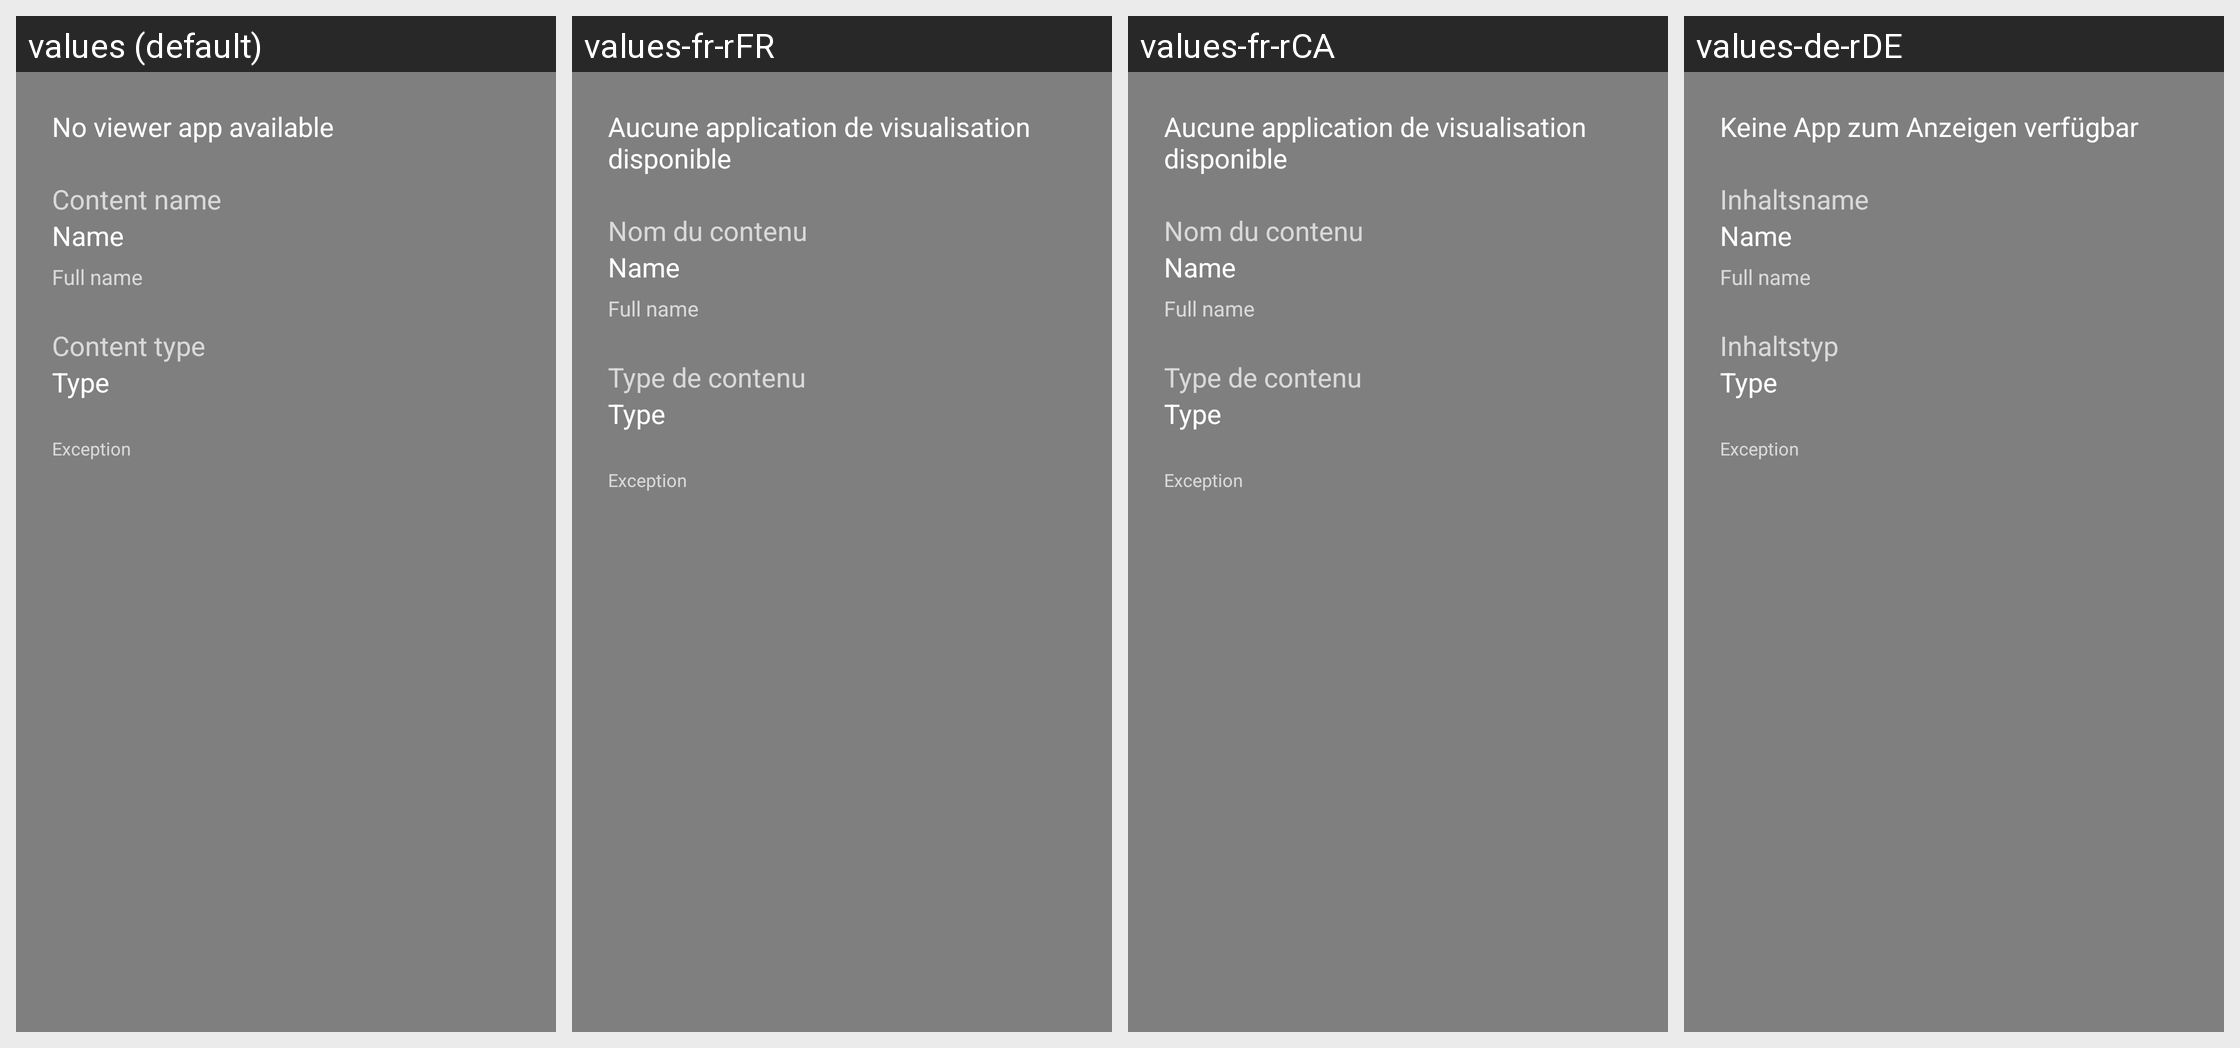

Here is an Android app screen in its default locale and in the app's own translations. Write out the translated-string differences for the strings that appear on this screen.
Android screen res/layout/dialog_no_viewer.xml rendered under 4 locales, left to right: values (default), values-fr-rFR, values-fr-rCA, values-de-rDE. Device: Nexus 5 (rendered at 1080×1920; each locale shown at half size, 540×960, under a caption strip naming it); theme Theme.AppCompat.TranslucentSplash.
Other locales in the repository, not shown: values-af, values-af-rZA, values-ar, values-ar-rBH, values-ar-rEG, values-ar-rSA, values-ar-rYE, values-az, values-az-rAZ, values-ba-rRU, values-be-rBY, values-bg-rBG, values-bn-rBD, values-bn-rIN, values-bs-rBA, values-ca, values-ca-rES, values-cs, values-cs-rCZ, values-da, values-da-rDK, values-de, values-de-rAT, values-de-rCH, values-de-rLI, values-el, values-el-rGR, values-en, values-en-rGB, values-es-rES, values-et-rEE, values-eu-rES, values-fa, values-fa-rIR, values-fi, values-fi-rFI, values-fr, values-fy-rNL, values-gl-rES, values-he, values-hi-rIN, values-hr-rHR, values-hu, values-hu-rHU, values-hy-rAM, values-in-rID, values-it, values-it-rIT, values-iw, values-iw-rIL, values-ja, values-ja-rJP, values-ka-rGE, values-kk-rKZ, values-ko, values-ko-rKR, values-lt-rLT, values-lv-rLV, values-nb, values-nb-rNO, values-nl, values-nl-rNL, values-nn-rNO, values-no, values-no-rNO, values-or-rIN, values-pl, values-pl-rPL, values-pt-rBR, values-pt-rPT, values-ro, values-ro-rRO, values-ru, values-ru-rRU, values-sat-rIN, values-si-rLK, values-sk-rSK, values-sl-rSI, values-sq-rAL, values-sr, values-sr-rSP, values-sv-rSE, values-szl-rPL, values-ta-rIN, values-tr, values-tr-rTR, values-tt-rRU, values-uk, values-uk-rUA, values-vi, values-vi-rVN, values-zh-rCN, values-zh-rTW.
Strings drawn on this screen, with the default value and each locale's value (text and hints the layout hard-codes, and strings that could not be matched under every locale, appear in the picture but are not listed):

title_no_viewer_caption
  values: No viewer app available
  values-fr-rFR: Aucune application de visualisation disponible
  values-fr-rCA: Aucune application de visualisation disponible
  values-de-rDE: Keine App zum Anzeigen verfügbar

title_no_viewer_name
  values: Content name
  values-fr-rFR: Nom du contenu
  values-fr-rCA: Nom du contenu
  values-de-rDE: Inhaltsname

title_no_viewer_type
  values: Content type
  values-fr-rFR: Type de contenu
  values-fr-rCA: Type de contenu
  values-de-rDE: Inhaltstyp
